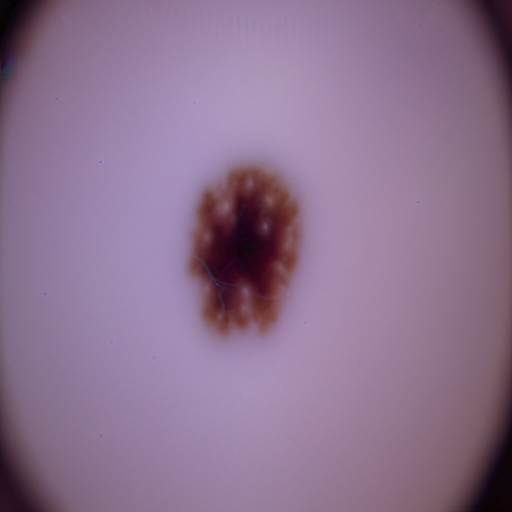
Generation parameters embedded in this image by AUTOMATIC1111 Stable Diffusion web UI or a fork of it (Forge, ...) (PNG 'parameters' text chunk):
benign mole
Steps: 20, Sampler: Euler a, CFG scale: 7, Seed: 190362898, Face restoration: CodeFormer, Size: 512x512, Model hash: 8d72386f9b, Model: Skin Mole_311760_lora, Version: v1.5.1